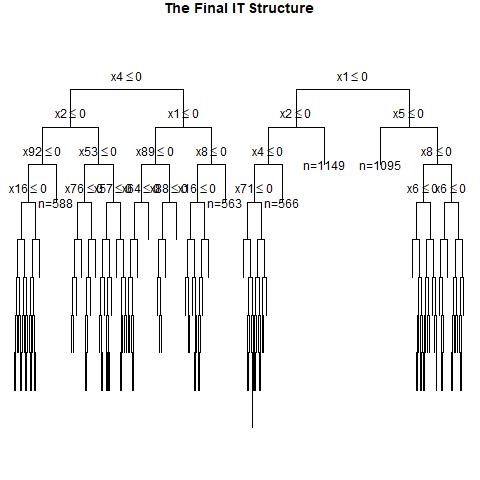

Source data for this figure (header and first rows):
, x1, x2, x3, x4, x5, x6, x7, x8, x9, x10, x11, x12, x13, x14, x15, x16, x17, x18, x19, x20, x21, x22, x23
1, 1, 1, 1, 1, 1, 1, 1, 1, 1, 1, 0, 0, 1, 1, 0, 1, 1, 0, 0, 0, 1, 0, 0
2, 1, 1, 0, 0, 1, 0, 0, 0, 0, 1, 0, 1, 1, 1, 1, 0, 1, 1, 1, 1, 1, 1, 0
3, 1, 0, 0, 1, 1, 1, 0, 1, 0, 0, 0, 1, 0, 1, 1, 1, 1, 0, 0, 1, 0, 1, 0
4, 1, 1, 1, 0, 0, 1, 0, 0, 0, 0, 1, 1, 1, 1, 1, 0, 1, 1, 0, 0, 1, 0, 0
5, 1, 0, 0, 1, 1, 0, 1, 0, 0, 0, 1, 1, 0, 0, 1, 1, 1, 1, 1, 0, 0, 1, 0
6, 1, 0, 0, 0, 0, 1, 1, 0, 0, 1, 0, 0, 0, 0, 1, 0, 0, 1, 0, 1, 1, 0, 0
7, 1, 0, 0, 0, 0, 1, 0, 1, 1, 1, 0, 0, 0, 1, 1, 1, 0, 0, 0, 0, 1, 0, 0
8, 1, 1, 0, 0, 0, 0, 0, 1, 1, 0, 0, 1, 1, 0, 1, 1, 1, 0, 0, 0, 0, 0, 1
9, 0, 0, 1, 0, 1, 1, 0, 1, 0, 1, 1, 1, 1, 0, 0, 0, 0, 0, 0, 1, 0, 1, 0
10, 0, 0, 0, 0, 0, 1, 1, 1, 1, 0, 0, 1, 1, 1, 0, 1, 0, 1, 1, 0, 0, 0, 0
11, 0, 1, 1, 1, 0, 1, 1, 1, 1, 0, 0, 1, 1, 1, 1, 0, 1, 0, 1, 1, 1, 0, 0
12, 0, 1, 1, 1, 1, 0, 0, 1, 1, 0, 1, 1, 0, 0, 1, 0, 0, 0, 0, 0, 0, 0, 1
13, 0, 0, 0, 1, 1, 0, 0, 1, 1, 0, 1, 1, 0, 0, 0, 1, 1, 1, 1, 1, 1, 1, 0
14, 0, 1, 0, 1, 0, 1, 0, 1, 0, 1, 0, 1, 1, 0, 1, 1, 1, 1, 0, 1, 0, 1, 1
15, 1, 0, 1, 0, 1, 0, 0, 0, 0, 0, 0, 0, 1, 0, 1, 0, 0, 1, 1, 1, 1, 1, 0
16, 0, 0, 1, 1, 1, 1, 0, 0, 0, 0, 1, 0, 1, 0, 1, 0, 1, 0, 1, 0, 1, 1, 1
17, 1, 1, 0, 0, 0, 0, 1, 1, 1, 1, 0, 1, 0, 0, 1, 0, 0, 0, 1, 0, 0, 0, 1
18, 0, 0, 1, 1, 0, 1, 0, 1, 1, 0, 0, 0, 0, 1, 1, 0, 0, 0, 1, 0, 1, 0, 0
19, 1, 1, 0, 1, 0, 1, 1, 0, 0, 1, 1, 0, 1, 1, 0, 0, 1, 1, 1, 0, 1, 1, 0
20, 1, 1, 1, 0, 0, 1, 1, 0, 0, 0, 0, 1, 1, 1, 0, 1, 0, 1, 0, 1, 1, 1, 1
21, 1, 1, 0, 1, 0, 0, 1, 0, 1, 0, 0, 0, 0, 1, 0, 1, 0, 1, 1, 0, 1, 0, 0
22, 1, 0, 0, 0, 1, 1, 1, 0, 0, 1, 1, 0, 1, 0, 1, 1, 0, 1, 1, 1, 0, 1, 1
23, 0, 1, 0, 1, 0, 0, 0, 1, 0, 1, 1, 1, 0, 1, 0, 0, 0, 0, 0, 1, 0, 1, 1
24, 1, 1, 1, 0, 1, 1, 0, 1, 0, 1, 1, 1, 0, 1, 1, 0, 0, 1, 0, 1, 1, 0, 0
25, 0, 0, 1, 1, 1, 0, 1, 1, 0, 0, 0, 1, 1, 0, 0, 1, 1, 0, 0, 1, 0, 1, 0
26, 1, 0, 1, 1, 1, 1, 1, 0, 1, 0, 1, 0, 1, 0, 1, 1, 1, 1, 0, 0, 0, 1, 0
27, 0, 0, 1, 1, 0, 1, 1, 1, 1, 0, 1, 1, 0, 0, 0, 0, 1, 0, 1, 1, 1, 1, 0
28, 1, 0, 0, 0, 0, 0, 1, 1, 0, 0, 1, 0, 1, 1, 0, 0, 1, 0, 1, 1, 1, 1, 1
29, 0, 1, 1, 0, 1, 1, 0, 0, 0, 0, 1, 1, 1, 0, 0, 0, 0, 0, 0, 0, 1, 1, 1
30, 0, 0, 0, 0, 0, 0, 1, 0, 1, 1, 1, 1, 0, 1, 1, 1, 1, 0, 1, 0, 0, 1, 1
31, 1, 0, 1, 1, 0, 1, 0, 1, 0, 1, 0, 1, 1, 0, 1, 1, 1, 0, 1, 1, 0, 0, 1
32, 0, 0, 1, 1, 0, 0, 1, 1, 1, 0, 1, 0, 1, 1, 1, 0, 1, 0, 0, 1, 1, 0, 0
33, 1, 1, 0, 0, 1, 0, 1, 1, 1, 1, 1, 1, 0, 0, 1, 0, 1, 1, 0, 0, 1, 0, 0
34, 0, 1, 1, 1, 0, 0, 0, 1, 1, 0, 1, 1, 1, 1, 1, 0, 1, 1, 0, 0, 0, 1, 1
35, 0, 0, 0, 0, 0, 1, 0, 0, 0, 0, 1, 1, 0, 0, 1, 1, 1, 0, 0, 0, 0, 0, 1
36, 1, 0, 1, 0, 1, 0, 0, 1, 0, 0, 0, 0, 0, 0, 1, 0, 0, 0, 1, 0, 1, 1, 1
37, 0, 1, 0, 0, 0, 1, 0, 0, 0, 1, 0, 0, 0, 1, 0, 1, 1, 0, 1, 1, 1, 0, 0
38, 1, 0, 0, 0, 1, 1, 1, 0, 1, 1, 1, 0, 1, 1, 1, 0, 0, 0, 0, 0, 1, 1, 1
39, 0, 1, 1, 1, 0, 1, 1, 1, 1, 1, 0, 0, 1, 0, 1, 1, 1, 1, 0, 1, 1, 0, 1
40, 0, 1, 1, 0, 0, 1, 0, 1, 0, 0, 1, 0, 0, 1, 0, 0, 0, 1, 0, 0, 0, 1, 1
41, 1, 1, 1, 0, 1, 1, 0, 1, 1, 1, 1, 1, 1, 0, 1, 0, 1, 0, 0, 1, 0, 0, 1
42, 1, 1, 0, 0, 0, 0, 0, 0, 1, 1, 0, 1, 1, 0, 0, 1, 1, 0, 1, 0, 1, 0, 1
43, 0, 1, 0, 0, 1, 1, 0, 0, 1, 0, 1, 0, 0, 1, 0, 0, 0, 1, 1, 0, 0, 0, 0
44, 1, 1, 1, 1, 0, 0, 0, 1, 0, 1, 1, 1, 0, 0, 1, 1, 1, 1, 1, 0, 0, 1, 0
45, 1, 1, 1, 0, 1, 0, 0, 1, 1, 1, 0, 0, 1, 1, 0, 0, 1, 1, 1, 0, 0, 0, 1
46, 0, 0, 0, 0, 0, 1, 1, 1, 0, 1, 1, 1, 1, 0, 0, 0, 1, 0, 1, 1, 0, 1, 0
47, 1, 1, 0, 1, 1, 0, 0, 1, 1, 0, 1, 1, 1, 0, 0, 0, 0, 1, 1, 0, 0, 0, 0
48, 0, 0, 0, 1, 1, 0, 0, 0, 0, 0, 1, 0, 1, 1, 1, 1, 0, 0, 0, 0, 1, 1, 1
49, 0, 1, 0, 0, 1, 0, 1, 1, 1, 1, 0, 0, 1, 1, 1, 1, 0, 0, 0, 1, 0, 1, 1
50, 0, 1, 1, 1, 0, 1, 1, 1, 1, 0, 0, 1, 1, 1, 0, 1, 1, 0, 1, 1, 0, 1, 1
51, 1, 0, 0, 1, 1, 0, 1, 0, 0, 1, 1, 1, 0, 0, 0, 1, 0, 0, 0, 1, 0, 0, 1
52, 0, 0, 1, 0, 1, 0, 0, 1, 0, 1, 1, 0, 0, 1, 1, 1, 0, 1, 1, 0, 1, 1, 1
53, 0, 0, 0, 0, 1, 0, 1, 1, 1, 1, 1, 1, 0, 0, 1, 1, 0, 1, 0, 0, 0, 1, 1
54, 1, 0, 1, 0, 1, 1, 1, 0, 1, 1, 0, 0, 0, 0, 0, 1, 1, 0, 0, 0, 1, 0, 0
55, 0, 0, 0, 1, 1, 1, 1, 1, 1, 1, 0, 0, 0, 0, 1, 0, 1, 1, 0, 0, 0, 1, 0
56, 1, 0, 1, 1, 1, 1, 1, 0, 1, 1, 0, 1, 1, 1, 1, 0, 0, 0, 0, 1, 1, 1, 0
57, 0, 1, 0, 1, 1, 0, 0, 1, 1, 1, 0, 1, 1, 1, 0, 0, 1, 0, 0, 1, 1, 0, 1
58, 1, 0, 0, 1, 1, 1, 1, 0, 1, 1, 1, 0, 1, 1, 1, 0, 1, 0, 0, 1, 0, 0, 1
59, 0, 1, 1, 0, 1, 1, 1, 0, 1, 1, 1, 1, 1, 0, 0, 0, 0, 0, 1, 1, 1, 0, 0
60, 0, 1, 1, 1, 1, 1, 1, 1, 1, 1, 1, 0, 0, 1, 1, 1, 0, 0, 1, 1, 0, 0, 1
... 940 more rows
